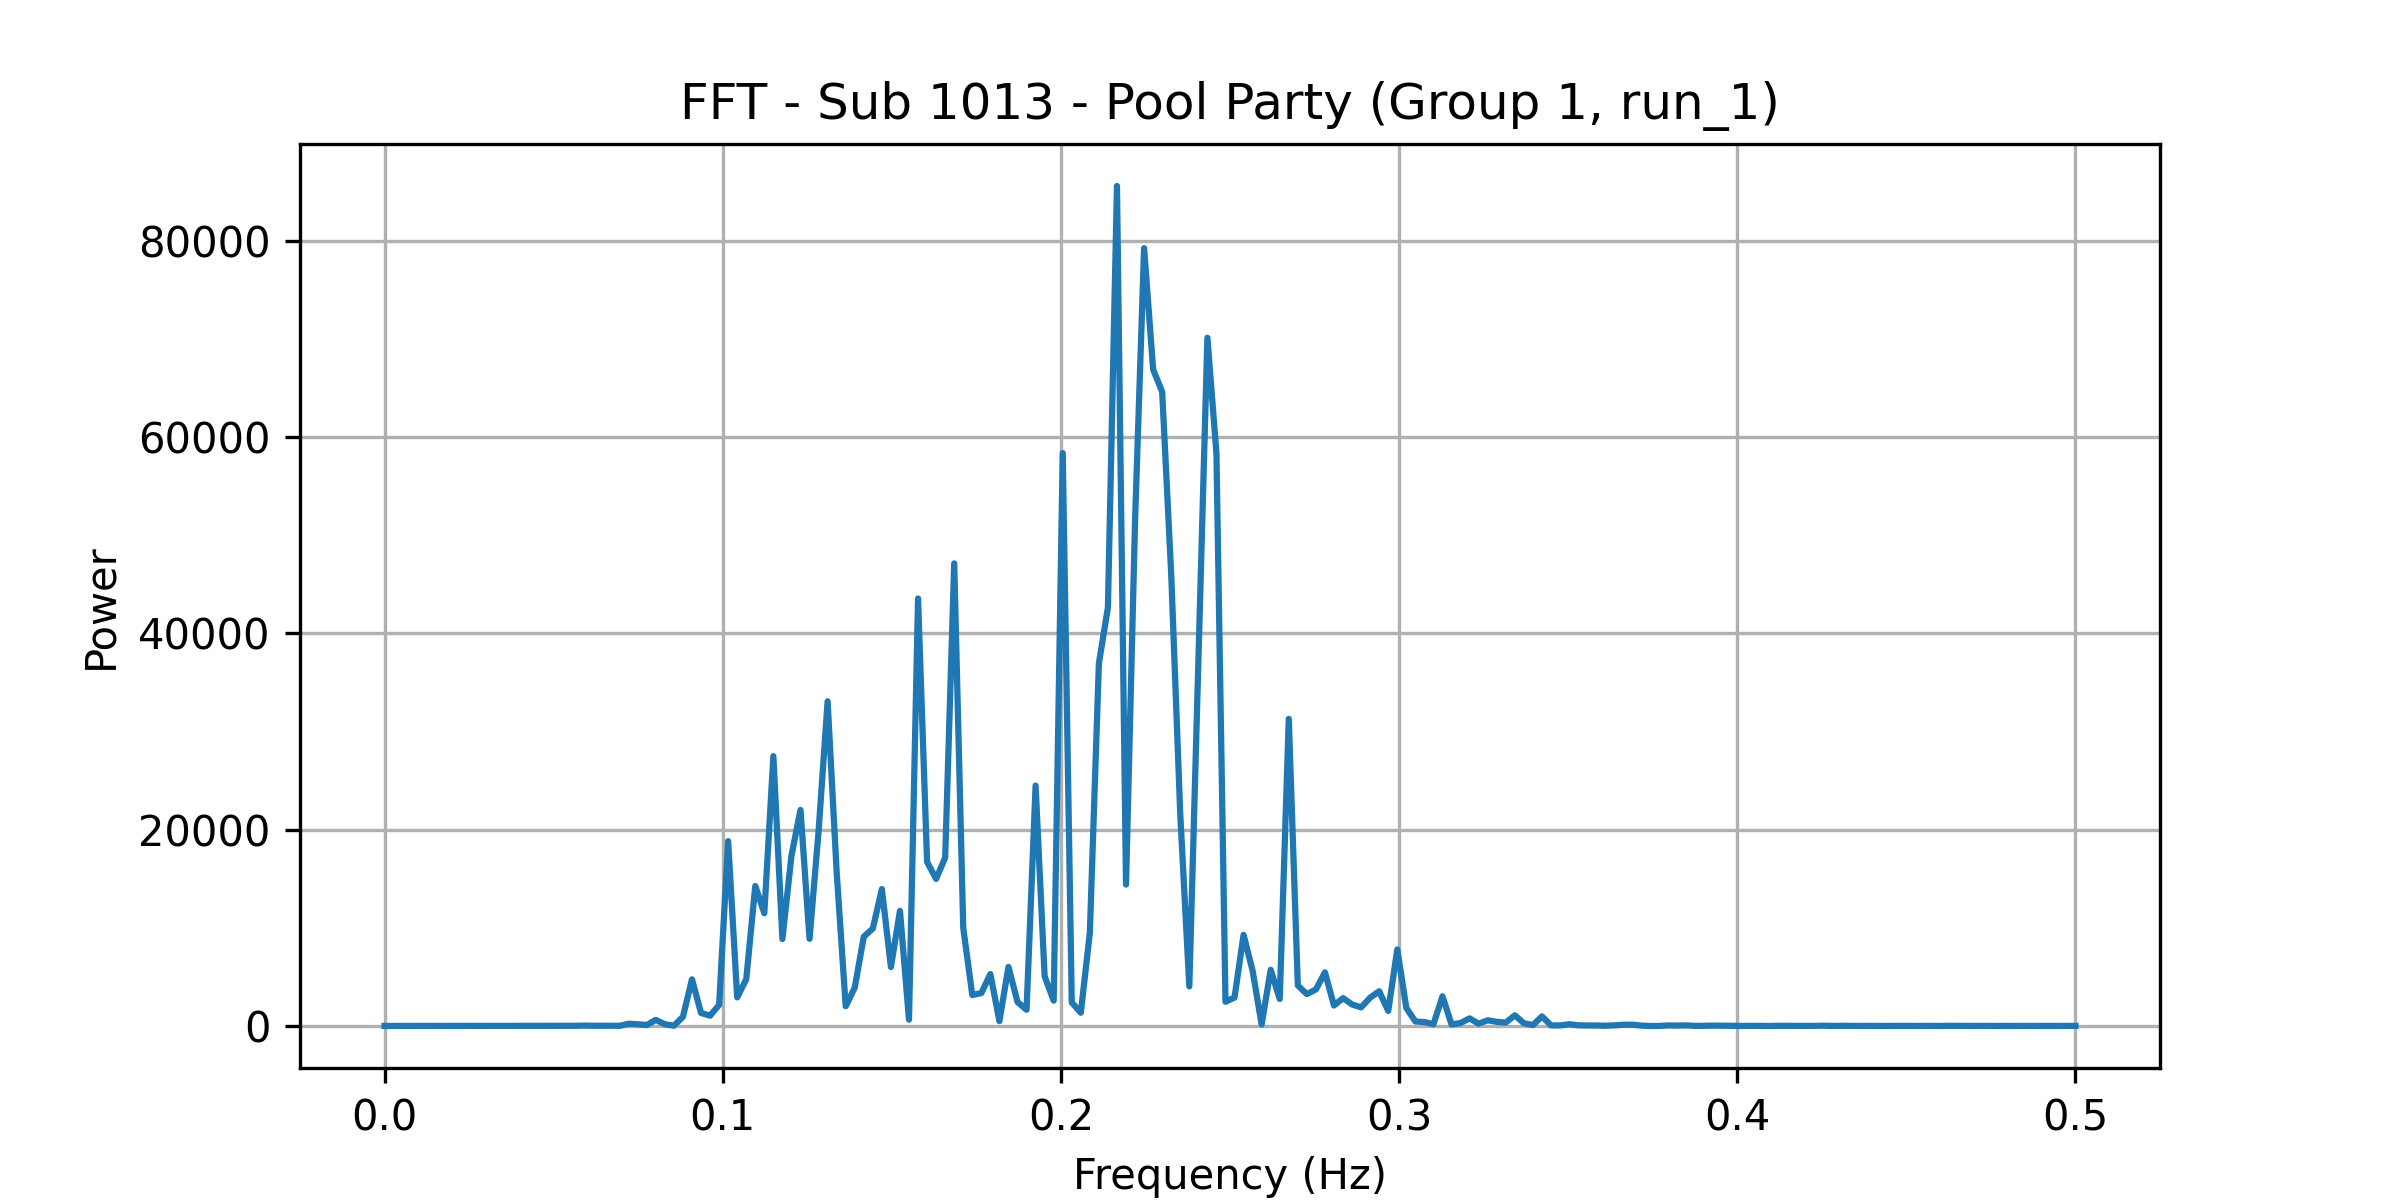

The data file committed next to this chart (first rows):
frequency, power
0.0, 7.251
0.002674, 7.383
0.005348, 8.292
0.008021, 9.316
0.0107, 6.935
0.01337, 7.687
0.01604, 10.55
0.01872, 8.702
0.02139, 8.913
0.02406, 10.6
0.02674, 9.561
0.02941, 12.31
0.03209, 10.46
0.03476, 9.574
0.03743, 11.04
0.04011, 11.77
0.04278, 16.25
0.04545, 12.88
0.04813, 16.55
0.0508, 14.94
0.05348, 8.65
0.05615, 19.86
0.05882, 41.12
0.0615, 25.85
0.06417, 32.04
0.06684, 27.2
0.06952, 16.51
0.07219, 233.1
0.07487, 178.4
0.07754, 100.1
0.08021, 624.5
0.08289, 178.7
0.08556, 29.86
0.08824, 939.5
0.09091, 4757
0.09358, 1326
0.09626, 1050
0.09893, 2150
0.1016, 18835
0.1043, 2917
0.107, 4758
0.1096, 14264
0.1123, 11490
0.115, 27492
0.1176, 8865
0.1203, 17340
0.123, 22017
0.1257, 8881
0.1283, 19838
0.131, 33086
0.1337, 15688
0.1364, 2013
0.139, 3913
0.1417, 9097
0.1444, 9931
0.1471, 13948
0.1497, 6008
0.1524, 11731
0.1551, 649.6
0.1578, 43555
... 128 more rows
